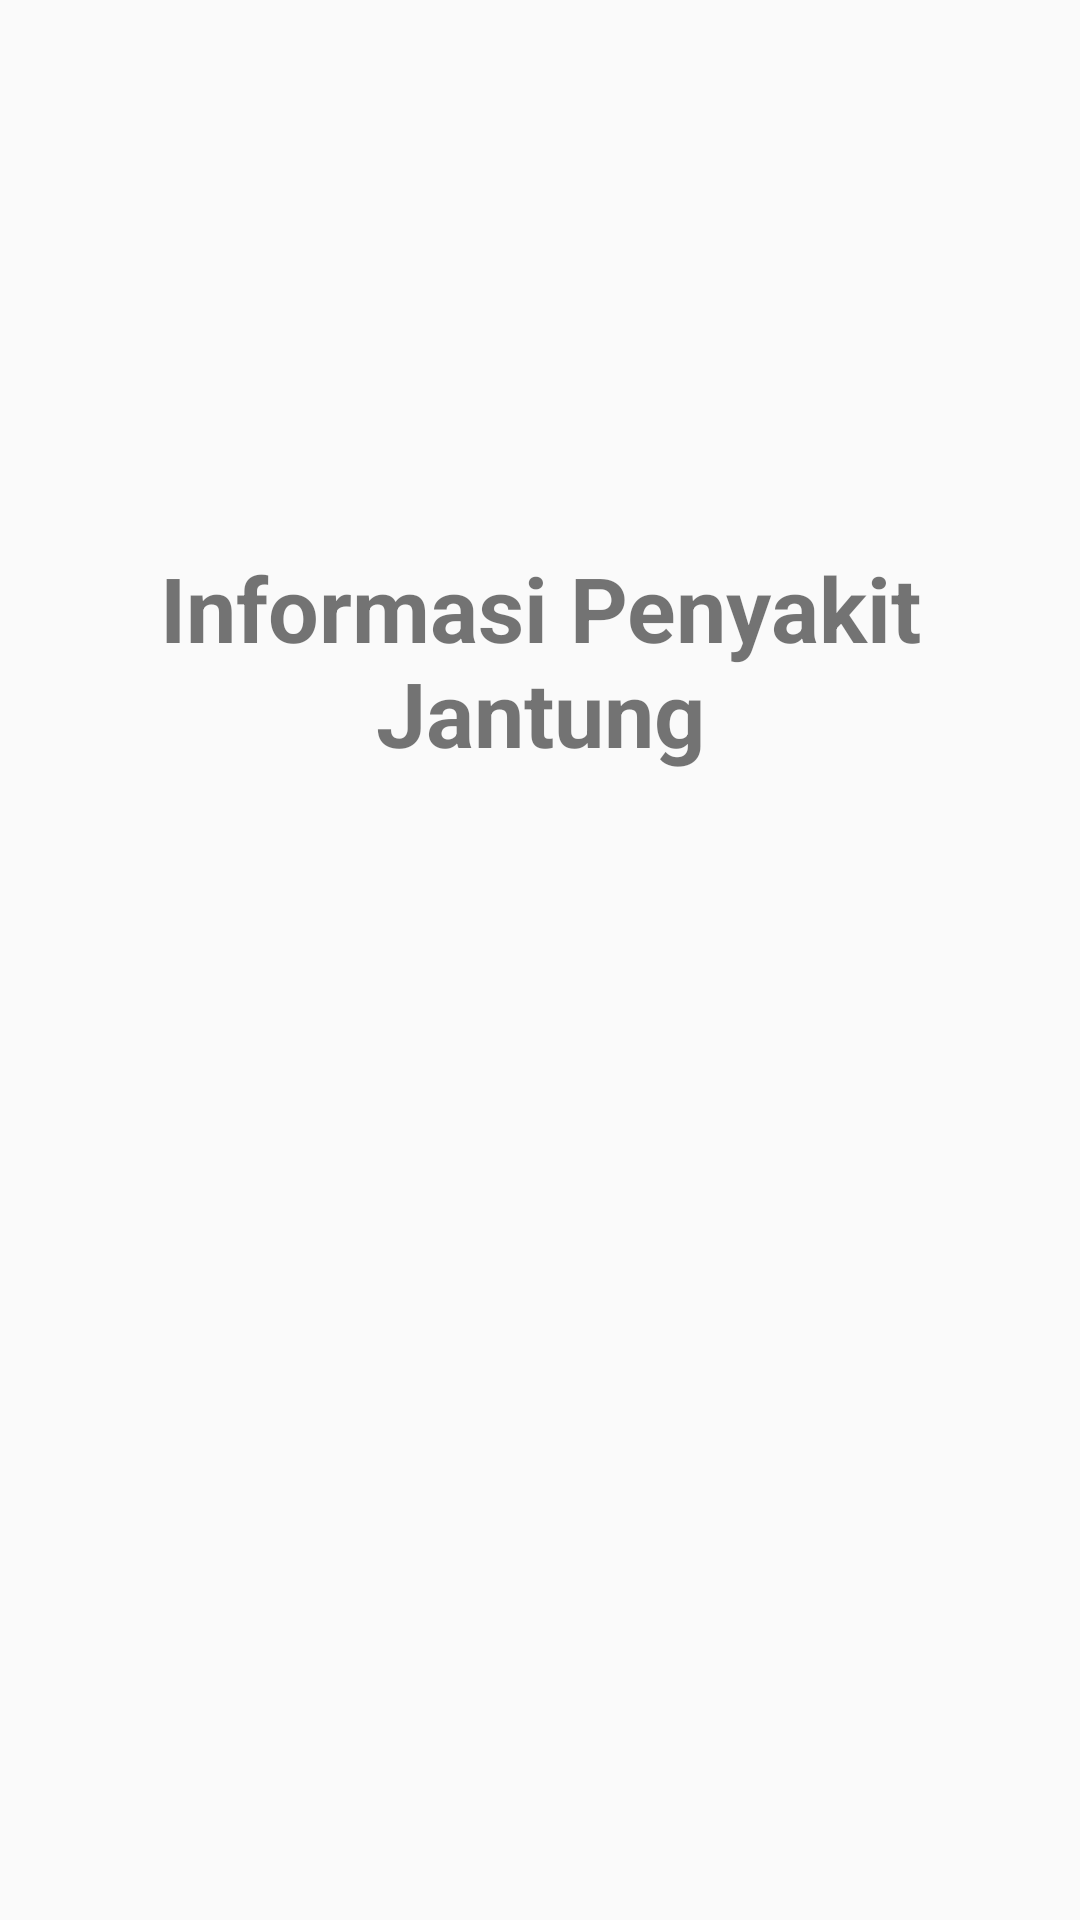

Here is an Android app screen rendered from its layout file. Give the layout XML and the strings, colors and styles it references.
<!-- AndroidManifest.xml: application theme AppTheme -->
<!-- res/layout/activity_splash_screen.xml -->
<?xml version="1.0" encoding="utf-8"?>
<LinearLayout xmlns:android="http://schemas.android.com/apk/res/android"
    xmlns:app="http://schemas.android.com/apk/res-auto"
    xmlns:tools="http://schemas.android.com/tools"
    android:layout_width="match_parent"
    android:layout_height="match_parent"
    android:gravity="center"
    android:orientation="vertical"
    tools:context=".activity.splash_screen">

    <TextView
        android:layout_width="match_parent"
        android:layout_height="wrap_content"
        android:gravity="center"
        android:text="@string/app_name"
        android:textStyle="bold"
        android:textSize="30sp"/>
    <ImageView
        android:layout_width="200dp"
        android:layout_height="200dp"
        android:scaleType="fitCenter"
        android:src="@drawable/ic_jantung"/>
</LinearLayout>
<!-- resources referenced by this layout -->
<resources>
  <string name="app_name">Informasi Penyakit Jantung</string>
  <style name="AppTheme" parent="Theme.AppCompat.Light.DarkActionBar">
          
          <item name="colorPrimary">@color/design_default_color_error</item>
          <item name="colorPrimaryDark">@color/colorPrimaryDark</item>
          <item name="colorAccent">@color/colorAccent</item>
      </style>
  <color name="colorPrimaryDark">#3700B3</color>
  <color name="colorAccent">#03DAC5</color>
</resources>
